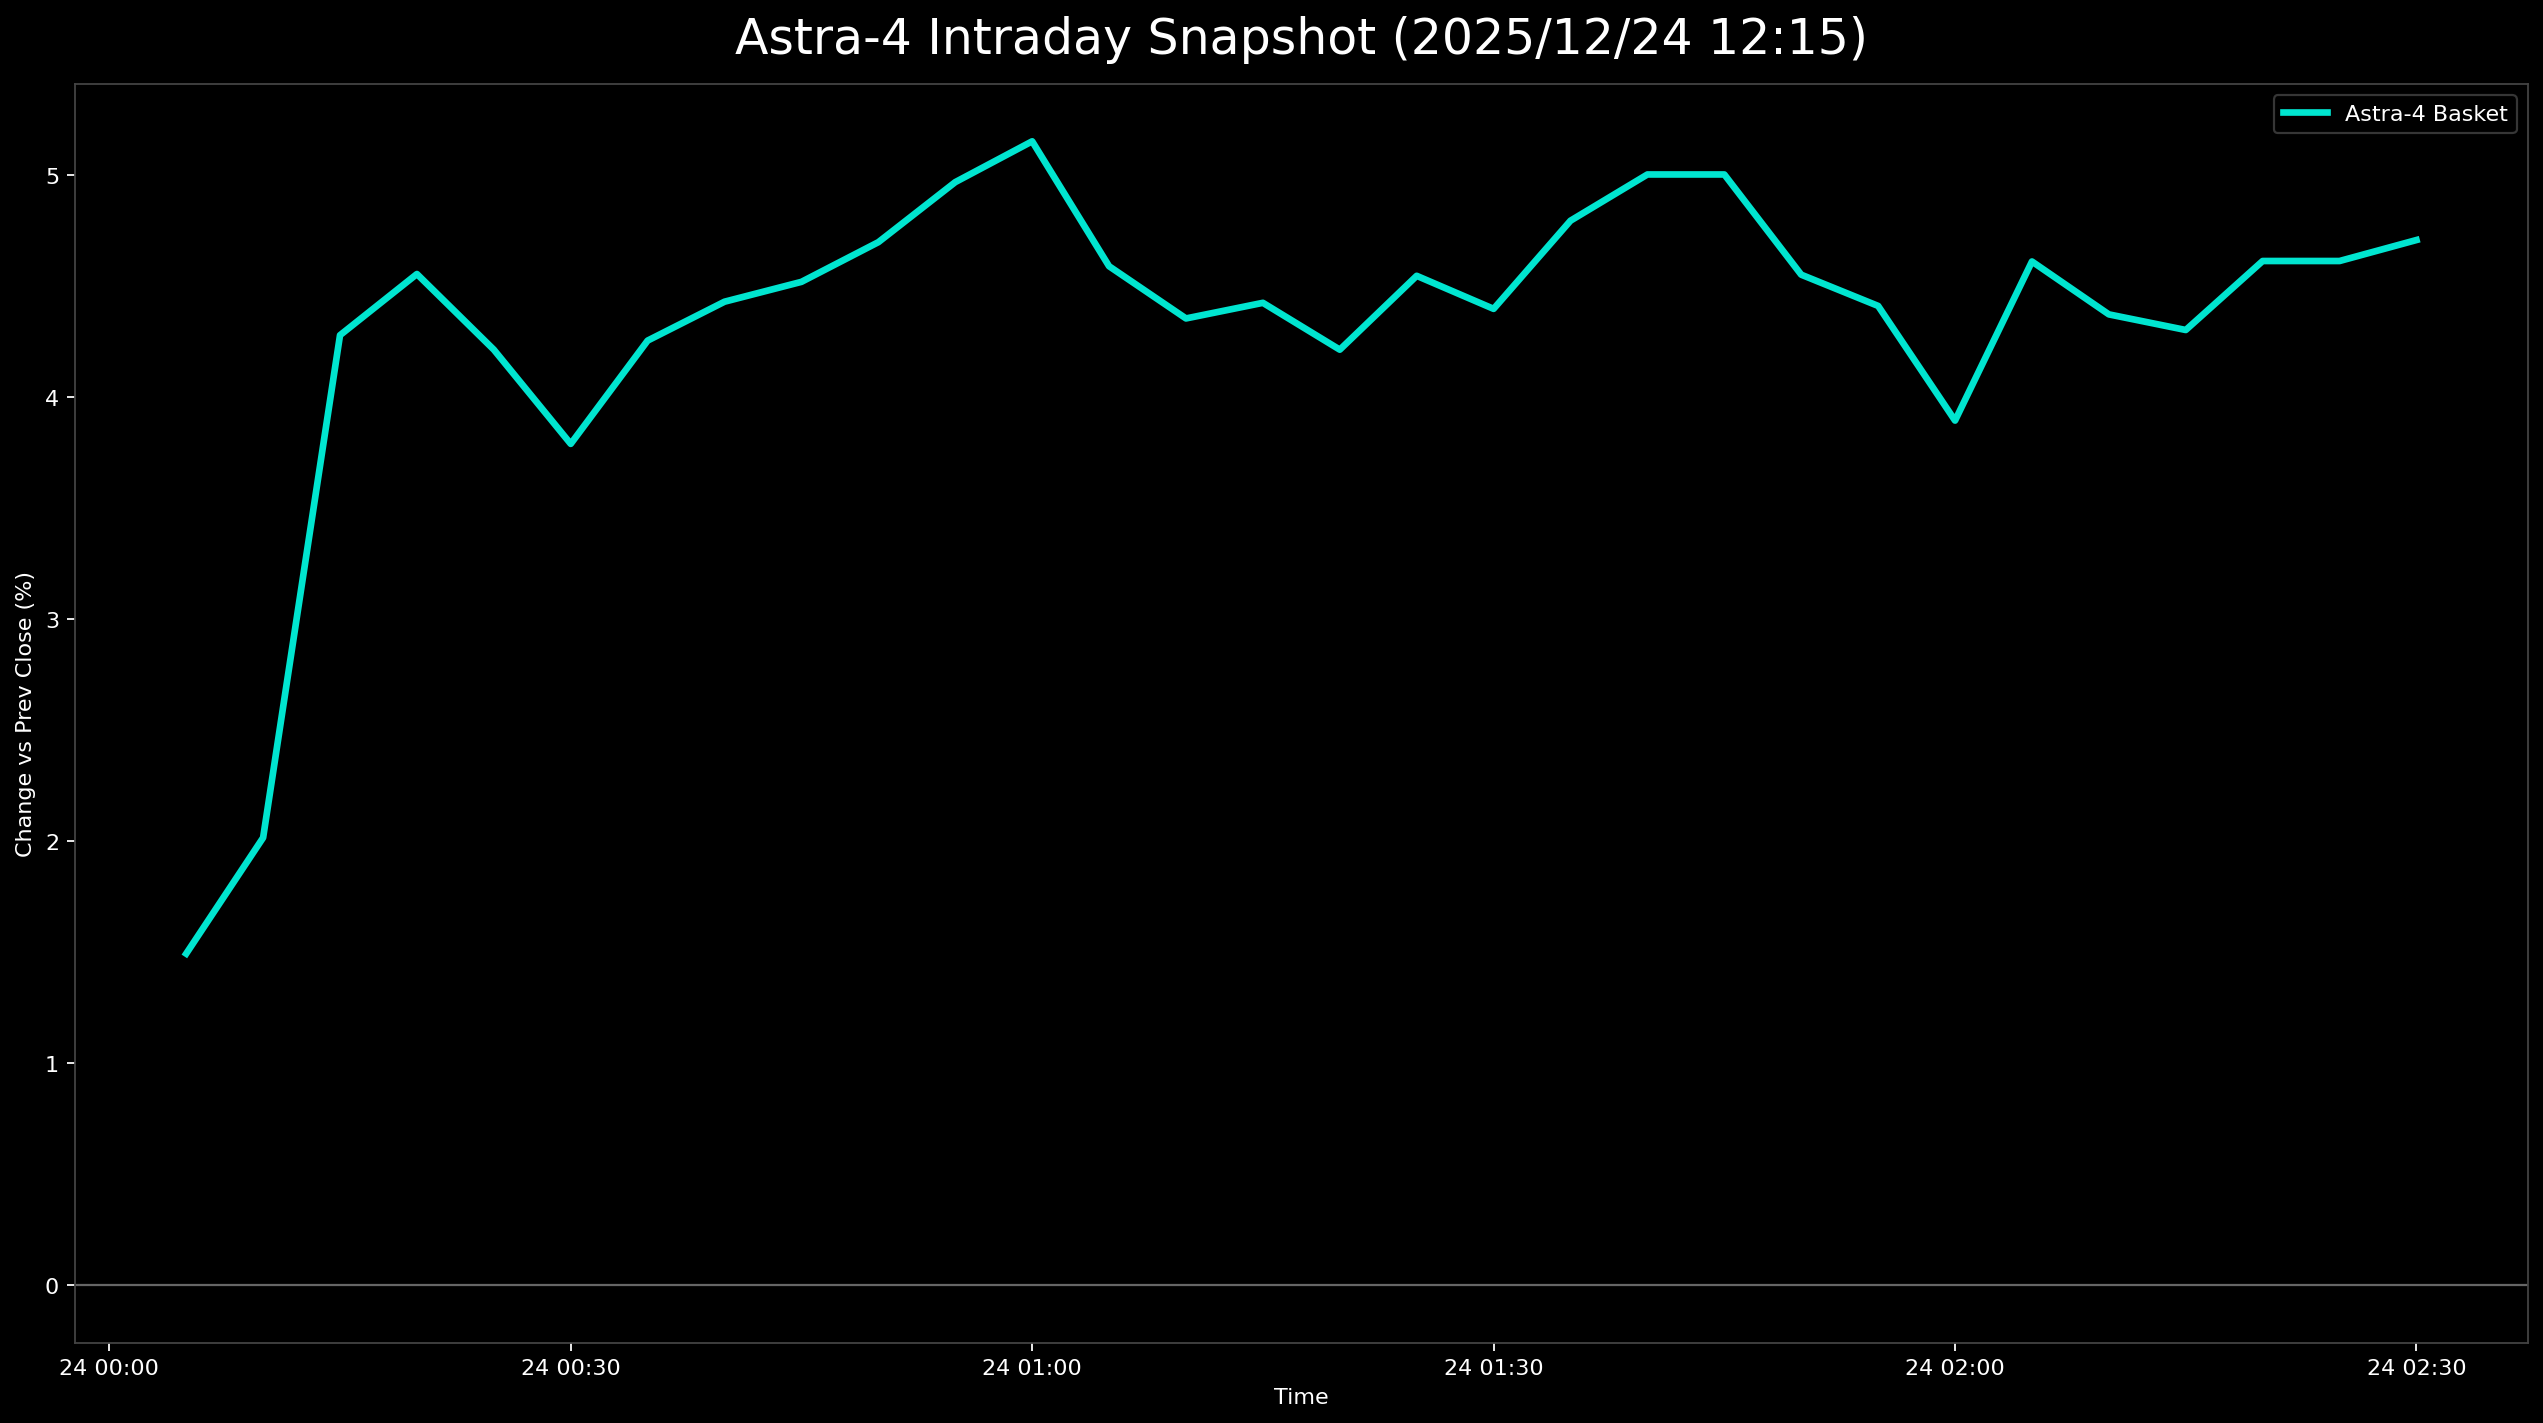

Values plotted in this chart, from the file beside it:
日時, 9348.T, 402A.T, 186A.T, Astra4_mean
2025-12-24 00:05:00+00:00, 0.002353, 0.01477, 0.02769, 0.01494
2025-12-24 00:10:00+00:00, 0.0, 0.03586, 0.02462, 0.02016
2025-12-24 00:15:00+00:00, 0.007059, 0.08439, 0.03692, 0.04279
2025-12-24 00:20:00+00:00, 0.007059, 0.0865, 0.04308, 0.04554
2025-12-24 00:25:00+00:00, 0.004706, 0.08017, 0.04154, 0.04214
2025-12-24 00:30:00+00:00, 0.002353, 0.07595, 0.03538, 0.0379
2025-12-24 00:35:00+00:00, 0.0, 0.09072, 0.03692, 0.04255
2025-12-24 00:40:00+00:00, 0.002353, 0.08439, 0.04615, 0.0443
2025-12-24 00:45:00+00:00, 0.002353, 0.08861, 0.04462, 0.04519
2025-12-24 00:50:00+00:00, 0.002353, 0.09705, 0.04154, 0.04698
2025-12-24 00:55:00+00:00, 0.004706, 0.1013, 0.04308, 0.04968
2025-12-24 01:00:00+00:00, 0.002353, 0.1076, 0.04462, 0.05152
2025-12-24 01:05:00+00:00, 0.002353, 0.09072, 0.04462, 0.0459
2025-12-24 01:10:00+00:00, 0.004706, 0.08439, 0.04154, 0.04354
2025-12-24 01:15:00+00:00, 0.004706, 0.0865, 0.04154, 0.04425
2025-12-24 01:20:00+00:00, 0.004706, 0.08017, 0.04154, 0.04214
2025-12-24 01:25:00+00:00, 0.004706, 0.08861, 0.04308, 0.04546
2025-12-24 01:30:00+00:00, 0.002353, 0.0865, 0.04308, 0.04398
2025-12-24 01:35:00+00:00, 0.002353, 0.09072, 0.05077, 0.04795
2025-12-24 01:40:00+00:00, 0.007059, 0.09072, 0.05231, 0.05003
2025-12-24 01:45:00+00:00, 0.007059, 0.09072, 0.05231, 0.05003
2025-12-24 01:50:00+00:00, 0.002353, 0.0865, 0.04769, 0.04551
2025-12-24 01:55:00+00:00, 0.002353, 0.08228, 0.04769, 0.04411
2025-12-24 02:00:00+00:00, 0.004706, 0.06751, 0.04462, 0.03894
2025-12-24 02:05:00+00:00, 0.004706, 0.08439, 0.04923, 0.04611
2025-12-24 02:10:00+00:00, 0.002353, 0.07806, 0.05077, 0.04373
2025-12-24 02:15:00+00:00, 0.002353, 0.07595, 0.05077, 0.04302
2025-12-24 02:20:00+00:00, 0.007059, 0.07595, 0.05538, 0.04613
2025-12-24 02:25:00+00:00, 0.007059, 0.07595, 0.05538, 0.04613
2025-12-24 02:30:00+00:00, 0.004706, 0.07806, 0.05846, 0.04708
